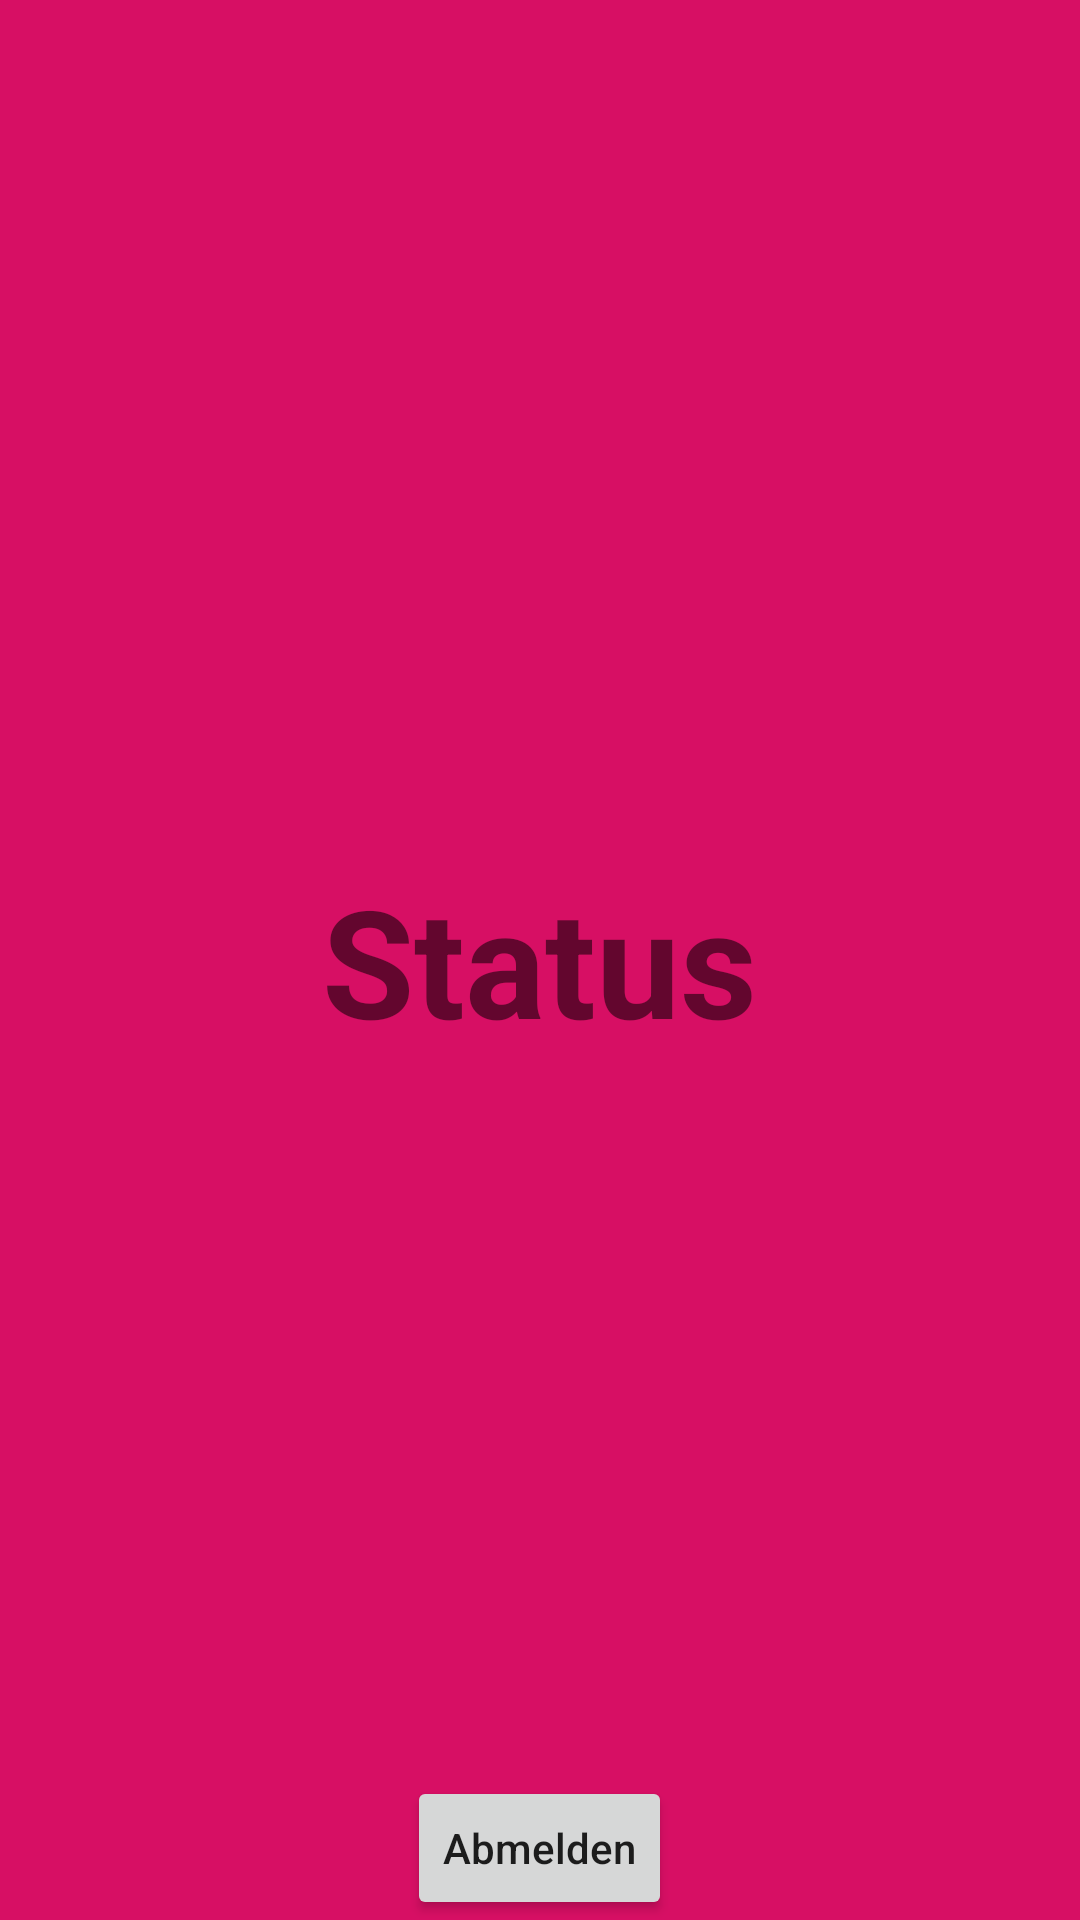

Produce the Android XML layout that renders to this screen, including the resource entries it uses.
<!-- AndroidManifest.xml: application theme AppTheme -->
<!-- res/layout/activity_sign_in.xml -->
<?xml version="1.0" encoding="utf-8"?>
<RelativeLayout xmlns:android="http://schemas.android.com/apk/res/android"
    xmlns:app="http://schemas.android.com/apk/res-auto"
    xmlns:tools="http://schemas.android.com/tools"
    android:layout_width="match_parent"
    android:layout_height="match_parent"
    android:background="#D70F64"
    tools:context="com.adeel.foodsurfing.SignIn">

    <TextView
        android:layout_width="wrap_content"
        android:layout_height="wrap_content"
        android:text="Status"
        android:id="@+id/logger"
        android:textSize="50dp"
        android:textStyle="bold"
        android:layout_centerInParent="true"/>

    <Button
        android:layout_width="wrap_content"
        android:layout_height="wrap_content"
        android:id="@+id/logout"
        android:text="Abmelden"
        android:textAllCaps="false"
        android:layout_alignParentBottom="true"
        android:layout_centerHorizontal="true"/>


</RelativeLayout>
<!-- resources referenced by this layout -->
<resources>
  <style name="AppTheme" parent="Theme.AppCompat.Light.NoActionBar">
          
          <item name="android:colorPrimary">#d71a6a</item>
          <item name="colorPrimaryDark">@android:color/transparent</item>
          <item name="colorAccent">@android:color/white</item>
          <item name="android:navigationBarColor">@android:color/transparent</item>
      </style>
</resources>
